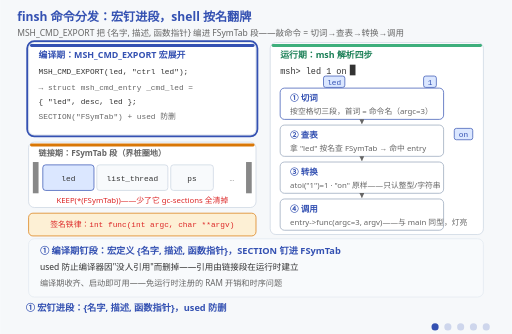
t = 0.00 s
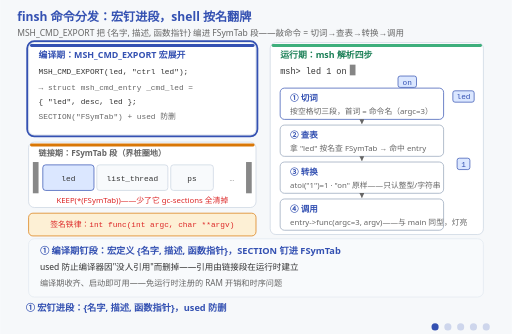
t = 1.76 s
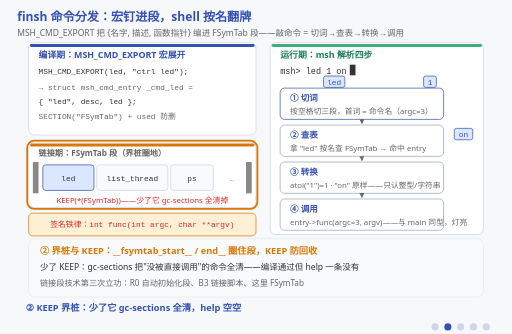
t = 3.00 s
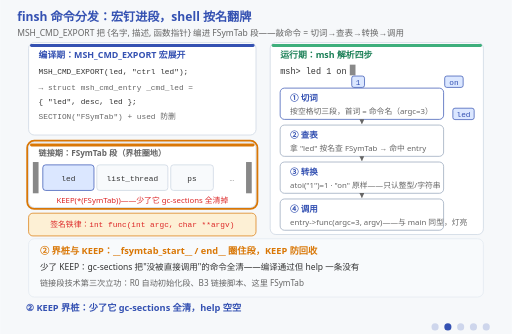
t = 5.25 s
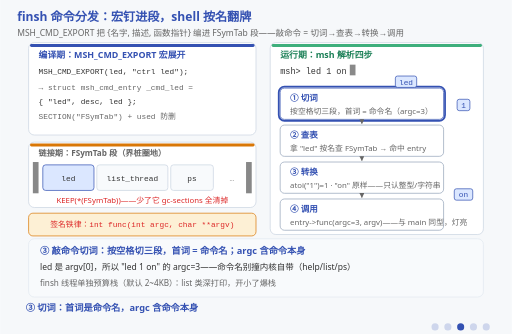
t = 6.75 s
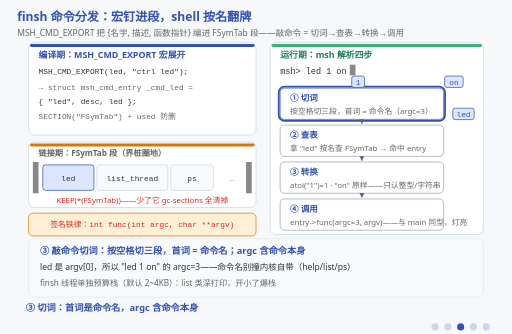
t = 8.25 s

The animated SVG that drew these frames (rendered in a browser with its animation timeline set to each time). Animation: 25 SMIL elements (animate=22,animateTransform=3); frames cover the first 8.25 s, repeats indefinitely.

<svg xmlns="http://www.w3.org/2000/svg" viewBox="0 0 720 470" font-family="'Segoe UI','Microsoft YaHei',sans-serif">
  <title>finsh 命令分发：宏钉进段，shell 按名翻牌</title>
  <desc>五阶段动画：finsh 的原理一句话——把函数名和地址编进一张符号表，运行时按名调用。① 编译期钉段：MSH_CMD_EXPORT 宏展开为定义一个 msh_cmd_entry 结构体 {名字, 描述, 函数指针}，用 SECTION("FSymTab") 把它放进专用链接段，used 防止编译器因"没人引用"而删除——引用由链接段在运行时建立；编译期收齐、启动即可用，免运行时注册的 RAM 开销和时序问题。② 界桩与 KEEP：链接脚本用 __fsymtab_start__ / __fsymtab_end__ 圈住段并打起止界桩，KEEP(*(FSymTab)) 是关键——没有它，gc-sections 会把"没人直接调用"的命令全清掉，症状是编译完全通过、烧进去 help 里一条命令都没有；这是链接段技术第三次立功（R0 自动初始化段、B3 链接脚本、这里 FSymTab）。③ 敲命令切词：用户敲 "led 1 on" 回车，按空格切成三段，首词是命令名；argc 含命令名本身——led 是 argv[0]，所以 argc=3；命令名别撞内核自带（help/list/ps）；finsh 线程要单独预算栈（默认 2~4KB），list 类深打印开小了爆栈。④ 查表与转换：拿 "led" 在 FSymTab 区间按名查找命中 entry，参数逐个转换——数字用 atoi（"1"→1）、字符串原样传（"on"）；finsh 只认整型和字符串，签名必须 int func(int argc, char **argv)——原型不符栈布局错位，一调就崩。⑤ 调用执行：entry-&gt;func(argc=3, argv)——与 C main 同型；错误路径要有提示和返回码（led 9 on → index out of range）；help 即文档、list 即自检——量产固件记得裁剪，finsh 对外暴露就是攻击面。图中终端光标持续闪烁，三个命令词依次飞向切词/查表/调用框，表示解析在流动。</desc>
  <rect width="720" height="470" fill="#f6f8fa"/>
  <text x="24" y="30" font-size="17" font-weight="bold" fill="#3451b2">finsh 命令分发：宏钉进段，shell 按名翻牌</text>
  <text x="24" y="50" font-size="12" fill="#666">MSH_CMD_EXPORT 把 {名字, 描述, 函数指针} 编进 FSymTab 段——敲命令 = 切词→查表→转换→调用</text>

  <defs>
    <marker id="arr" viewBox="0 0 10 10" refX="9" refY="5" markerWidth="7" markerHeight="7" orient="auto-start-reverse">
      <path d="M0,0 L10,5 L0,10 z" fill="#666"/>
    </marker>
  </defs>

  <!-- 编译期：宏展开 -->
  <rect x="40" y="60" width="320" height="130" rx="8" fill="#ffffff" stroke="#cbd5e1"/>
  <rect x="42" y="62" width="316" height="4" rx="2" fill="#3451b2"/>
  <rect x="38" y="58" width="324" height="134" rx="10" fill="none" stroke="#3451b2" stroke-width="2.5" opacity="0">
    <animate attributeName="opacity" calcMode="discrete" values="1;0;0;0;0;0" keyTimes="0;0.2;0.4;0.6;0.8;1" dur="15s" repeatCount="indefinite"/>
  </rect>
  <text x="54" y="82" font-size="12.5" font-weight="bold" fill="#3451b2">编译期：MSH_CMD_EXPORT 宏展开</text>
  <g font-size="11" font-family="Consolas,monospace" fill="#333">
    <text x="54" y="104">MSH_CMD_EXPORT(led, "ctrl led");</text>
    <text x="54" y="126" fill="#666">→ struct msh_cmd_entry _cmd_led =</text>
    <text x="54" y="146">{ "led", desc, led };</text>
    <text x="54" y="168" fill="#666">SECTION("FSymTab") + used 防删</text>
  </g>

  <!-- 链接期：FSymTab 段 -->
  <rect x="40" y="200" width="320" height="92" rx="8" fill="#ffffff" stroke="#cbd5e1"/>
  <rect x="42" y="202" width="316" height="4" rx="2" fill="#d97706"/>
  <rect x="38" y="198" width="324" height="96" rx="10" fill="none" stroke="#d97706" stroke-width="2.5" opacity="0">
    <animate attributeName="opacity" calcMode="discrete" values="0;1;0;0;0;0" keyTimes="0;0.2;0.4;0.6;0.8;1" dur="15s" repeatCount="indefinite"/>
  </rect>
  <text x="54" y="220" font-size="11.5" font-weight="bold" fill="#666">链接期：FSymTab 段（界桩圈地）</text>
  <rect x="46" y="228" width="8" height="44" fill="#888"/>
  <g font-size="11" font-family="Consolas,monospace" fill="#333" text-anchor="middle">
    <rect x="60" y="232" width="72" height="36" rx="4" fill="#dbe7ff" stroke="#3451b2"/><text x="96" y="254">led</text>
    <rect x="136" y="232" width="100" height="36" rx="4" fill="#f8fafc" stroke="#cbd5e1"/><text x="186" y="254">list_thread</text>
    <rect x="240" y="232" width="60" height="36" rx="4" fill="#f8fafc" stroke="#cbd5e1"/><text x="270" y="254">ps</text>
    <text x="326" y="254" fill="#888">…</text>
  </g>
  <rect x="346" y="228" width="8" height="44" fill="#888"/>
  <text x="200" y="286" font-size="11" fill="#dc2626" text-anchor="middle">KEEP(*(FSymTab))——少了它 gc-sections 全清掉</text>

  <!-- 签名警示条 -->
  <rect x="40" y="300" width="320" height="32" rx="6" fill="#fdf0d5" stroke="#d97706"/>
  <text x="200" y="320" font-size="11" font-family="Consolas,monospace" fill="#dc2626" text-anchor="middle">签名铁律：int func(int argc, char **argv)</text>

  <!-- 运行期：终端四步 -->
  <rect x="380" y="60" width="300" height="270" rx="8" fill="#ffffff" stroke="#cbd5e1"/>
  <rect x="382" y="62" width="296" height="4" rx="2" fill="#3eaf7c"/>
  <text x="394" y="82" font-size="12.5" font-weight="bold" fill="#1a7f56">运行期：msh 解析四步</text>
  <text x="394" y="104" font-size="12" font-family="Consolas,monospace" fill="#333">msh&gt; led 1 on</text>
  <rect x="492" y="91" width="8" height="15" fill="#333">
    <animate attributeName="opacity" values="1;0.15;1" keyTimes="0;0.5;1" dur="1s" repeatCount="indefinite"/>
  </rect>

  <rect x="394" y="124" width="230" height="44" rx="6" fill="#ffffff" stroke="#3451b2"/>
  <rect x="392" y="122" width="234" height="48" rx="8" fill="none" stroke="#3451b2" stroke-width="2.5" opacity="0">
    <animate attributeName="opacity" calcMode="discrete" values="0;0;1;0;0;0" keyTimes="0;0.2;0.4;0.6;0.8;1" dur="15s" repeatCount="indefinite"/>
  </rect>
  <text x="408" y="142" font-size="12" font-weight="bold" fill="#3451b2">① 切词</text>
  <text x="408" y="160" font-size="11" fill="#666">按空格切三段，首词 = 命令名（argc=3）</text>

  <line x1="509" y1="168" x2="509" y2="174" stroke="#666" marker-end="url(#arr)"/>

  <rect x="394" y="176" width="230" height="44" rx="6" fill="#ffffff" stroke="#94a3b8"/>
  <rect x="392" y="174" width="234" height="48" rx="8" fill="none" stroke="#3451b2" stroke-width="2.5" opacity="0">
    <animate attributeName="opacity" calcMode="discrete" values="0;0;0;1;0;0" keyTimes="0;0.2;0.4;0.6;0.8;1" dur="15s" repeatCount="indefinite"/>
  </rect>
  <text x="408" y="194" font-size="12" font-weight="bold" fill="#3451b2">② 查表</text>
  <text x="408" y="212" font-size="11" fill="#666">拿 "led" 按名查 FSymTab → 命中 entry</text>

  <line x1="509" y1="220" x2="509" y2="226" stroke="#666" marker-end="url(#arr)"/>

  <rect x="394" y="228" width="230" height="44" rx="6" fill="#ffffff" stroke="#94a3b8"/>
  <rect x="392" y="226" width="234" height="48" rx="8" fill="none" stroke="#3451b2" stroke-width="2.5" opacity="0">
    <animate attributeName="opacity" calcMode="discrete" values="0;0;0;1;0;0" keyTimes="0;0.2;0.4;0.6;0.8;1" dur="15s" repeatCount="indefinite"/>
  </rect>
  <text x="408" y="246" font-size="12" font-weight="bold" fill="#3451b2">③ 转换</text>
  <text x="408" y="264" font-size="11" fill="#666">atoi("1")=1 · "on" 原样——只认整型/字符串</text>

  <line x1="509" y1="272" x2="509" y2="278" stroke="#666" marker-end="url(#arr)"/>

  <rect x="394" y="280" width="230" height="44" rx="6" fill="#ffffff" stroke="#94a3b8"/>
  <rect x="392" y="278" width="234" height="48" rx="8" fill="none" stroke="#3451b2" stroke-width="2.5" opacity="0">
    <animate attributeName="opacity" calcMode="discrete" values="0;0;0;0;1;0" keyTimes="0;0.2;0.4;0.6;0.8;1" dur="15s" repeatCount="indefinite"/>
  </rect>
  <text x="408" y="298" font-size="12" font-weight="bold" fill="#3451b2">④ 调用</text>
  <text x="408" y="316" font-size="11" fill="#666">entry-&gt;func(argc=3, argv)——与 main 同型，灯亮</text>

  <!-- 命令词飞行：走右侧走廊（水平→竖直），不穿文字 -->
  <g>
    <rect x="455" y="107" width="30" height="16" rx="3" fill="#dbe7ff" stroke="#3451b2"/>
    <text x="470" y="119" font-size="11" font-family="Consolas,monospace" fill="#3451b2" text-anchor="middle">led</text>
    <animateTransform attributeName="transform" type="translate" values="0 0;182 0;182 83" keyTimes="0;0.45;1" dur="3s" repeatCount="indefinite"/>
  </g>
  <g>
    <rect x="461" y="107" width="18" height="16" rx="3" fill="#dbe7ff" stroke="#3451b2"/>
    <text x="470" y="119" font-size="11" font-family="Consolas,monospace" fill="#3451b2" text-anchor="middle">1</text>
    <animateTransform attributeName="transform" type="translate" values="0 0;182 0;182 135" keyTimes="0;0.45;1" dur="3s" begin="-1s" repeatCount="indefinite"/>
  </g>
  <g>
    <rect x="457" y="107" width="26" height="16" rx="3" fill="#dbe7ff" stroke="#3451b2"/>
    <text x="470" y="119" font-size="11" font-family="Consolas,monospace" fill="#3451b2" text-anchor="middle">on</text>
    <animateTransform attributeName="transform" type="translate" values="0 0;182 0;182 187" keyTimes="0;0.45;1" dur="3s" begin="-2s" repeatCount="indefinite"/>
  </g>

  <!-- 阶段一 -->
  <g opacity="1">
    <animate attributeName="opacity" calcMode="discrete" values="1;0;0;0;0;0" keyTimes="0;0.2;0.4;0.6;0.8;1" dur="15s" repeatCount="indefinite"/>
    <rect x="40" y="336" width="640" height="82" rx="8" fill="#f8fafc" stroke="#e2e8f0"/>
    <text x="56" y="358" font-size="13" font-weight="bold" fill="#3451b2">① 编译期钉段：宏定义 {名字, 描述, 函数指针}，SECTION 钉进 FSymTab</text>
    <text x="56" y="380" font-size="12" fill="#333">used 防止编译器因"没人引用"而删掉——引用由链接段在运行时建立</text>
    <text x="56" y="402" font-size="11.5" fill="#666">编译期收齐、启动即可用——免运行时注册的 RAM 开销和时序问题</text>
  </g>

  <!-- 阶段二 -->
  <g opacity="0">
    <animate attributeName="opacity" calcMode="discrete" values="0;1;0;0;0;0" keyTimes="0;0.2;0.4;0.6;0.8;1" dur="15s" repeatCount="indefinite"/>
    <rect x="40" y="336" width="640" height="82" rx="8" fill="#f8fafc" stroke="#e2e8f0"/>
    <text x="56" y="358" font-size="13" font-weight="bold" fill="#d97706">② 界桩与 KEEP：__fsymtab_start__ / end__ 圈住段，KEEP 防回收</text>
    <text x="56" y="380" font-size="12" fill="#333">少了 KEEP：gc-sections 把"没被直接调用"的命令全清——编译通过但 help 一条没有</text>
    <text x="56" y="402" font-size="11.5" fill="#666">链接段技术第三次立功：R0 自动初始化段、B3 链接脚本、这里 FSymTab</text>
  </g>

  <!-- 阶段三 -->
  <g opacity="0">
    <animate attributeName="opacity" calcMode="discrete" values="0;0;1;0;0;0" keyTimes="0;0.2;0.4;0.6;0.8;1" dur="15s" repeatCount="indefinite"/>
    <rect x="40" y="336" width="640" height="82" rx="8" fill="#f8fafc" stroke="#e2e8f0"/>
    <text x="56" y="358" font-size="13" font-weight="bold" fill="#3451b2">③ 敲命令切词：按空格切三段，首词 = 命令名；argc 含命令本身</text>
    <text x="56" y="380" font-size="12" fill="#333">led 是 argv[0]，所以 "led 1 on" 的 argc=3——命令名别撞内核自带（help/list/ps）</text>
    <text x="56" y="402" font-size="11.5" fill="#666">finsh 线程单独预算栈（默认 2~4KB）：list 类深打印，开小了爆栈</text>
  </g>

  <!-- 阶段四 -->
  <g opacity="0">
    <animate attributeName="opacity" calcMode="discrete" values="0;0;0;1;0;0" keyTimes="0;0.2;0.4;0.6;0.8;1" dur="15s" repeatCount="indefinite"/>
    <rect x="40" y="336" width="640" height="82" rx="8" fill="#f8fafc" stroke="#e2e8f0"/>
    <text x="56" y="358" font-size="13" font-weight="bold" fill="#3451b2">④ 查表与转换：按名查找命中 entry；数字 atoi、字符串原样</text>
    <text x="56" y="380" font-size="12" fill="#333">finsh 只认整型和字符串——不支持浮点、结构体直接传参</text>
    <text x="56" y="402" font-size="11.5" fill="#dc2626">签名必须 int func(int argc, char **argv)——原型不符栈布局错位，一调就崩</text>
  </g>

  <!-- 阶段五 -->
  <g opacity="0">
    <animate attributeName="opacity" calcMode="discrete" values="0;0;0;0;1;0" keyTimes="0;0.2;0.4;0.6;0.8;1" dur="15s" repeatCount="indefinite"/>
    <rect x="40" y="336" width="640" height="82" rx="8" fill="#f8fafc" stroke="#e2e8f0"/>
    <text x="56" y="358" font-size="13" font-weight="bold" fill="#1a7f56">⑤ 调用执行：entry-&gt;func(argc=3, argv)——与 C main 同型</text>
    <text x="56" y="380" font-size="12" fill="#333">错误路径给提示和返回码：led 9 on → "index out of range"，用户敲错能看清</text>
    <text x="56" y="402" font-size="11.5" fill="#666">help 即文档、list 即自检——量产固件记得裁剪：finsh 对外暴露就是攻击面</text>
  </g>

  <!-- 阶段字幕 -->
  <g font-size="13" font-weight="bold" fill="#3451b2">
    <g opacity="1"><animate attributeName="opacity" calcMode="discrete" values="1;0;0;0;0;1" keyTimes="0;0.2;0.4;0.6;0.8;1" dur="15s" repeatCount="indefinite"/>
      <text x="36" y="438">① 宏钉进段：{名字, 描述, 函数指针}，used 防删</text></g>
    <g opacity="0"><animate attributeName="opacity" calcMode="discrete" values="0;1;0;0;0;0" keyTimes="0;0.2;0.4;0.6;0.8;1" dur="15s" repeatCount="indefinite"/>
      <text x="36" y="438">② KEEP 界桩：少了它 gc-sections 全清，help 空空</text></g>
    <g opacity="0"><animate attributeName="opacity" calcMode="discrete" values="0;0;1;0;0;0" keyTimes="0;0.2;0.4;0.6;0.8;1" dur="15s" repeatCount="indefinite"/>
      <text x="36" y="438">③ 切词：首词是命令名，argc 含命令本身</text></g>
    <g opacity="0"><animate attributeName="opacity" calcMode="discrete" values="0;0;0;1;0;0" keyTimes="0;0.2;0.4;0.6;0.8;1" dur="15s" repeatCount="indefinite"/>
      <text x="36" y="438">④ 查表转换：只认整型和字符串，签名必须 argc/argv</text></g>
    <g opacity="0"><animate attributeName="opacity" calcMode="discrete" values="0;0;0;0;1;0" keyTimes="0;0.2;0.4;0.6;0.8;1" dur="15s" repeatCount="indefinite"/>
      <text x="36" y="438">⑤ 调用：与 C main 同型，错误要有提示和返回码</text></g>
  </g>

  <!-- 阶段指示点 -->
  <g transform="translate(612,460)" fill="#3451b2">
    <circle cx="0" cy="0" r="5"><animate attributeName="opacity" calcMode="discrete" values="1;0.2;0.2;0.2;0.2;0.2" keyTimes="0;0.2;0.4;0.6;0.8;1" dur="15s" repeatCount="indefinite"/></circle>
    <circle cx="18" cy="0" r="5"><animate attributeName="opacity" calcMode="discrete" values="0.2;1;0.2;0.2;0.2;0.2" keyTimes="0;0.2;0.4;0.6;0.8;1" dur="15s" repeatCount="indefinite"/></circle>
    <circle cx="36" cy="0" r="5"><animate attributeName="opacity" calcMode="discrete" values="0.2;0.2;1;0.2;0.2;0.2" keyTimes="0;0.2;0.4;0.6;0.8;1" dur="15s" repeatCount="indefinite"/></circle>
    <circle cx="54" cy="0" r="5"><animate attributeName="opacity" calcMode="discrete" values="0.2;0.2;0.2;1;0.2;0.2" keyTimes="0;0.2;0.4;0.6;0.8;1" dur="15s" repeatCount="indefinite"/></circle>
    <circle cx="72" cy="0" r="5"><animate attributeName="opacity" calcMode="discrete" values="0.2;0.2;0.2;0.2;1;0.2" keyTimes="0;0.2;0.4;0.6;0.8;1" dur="15s" repeatCount="indefinite"/></circle>
  </g>
</svg>
